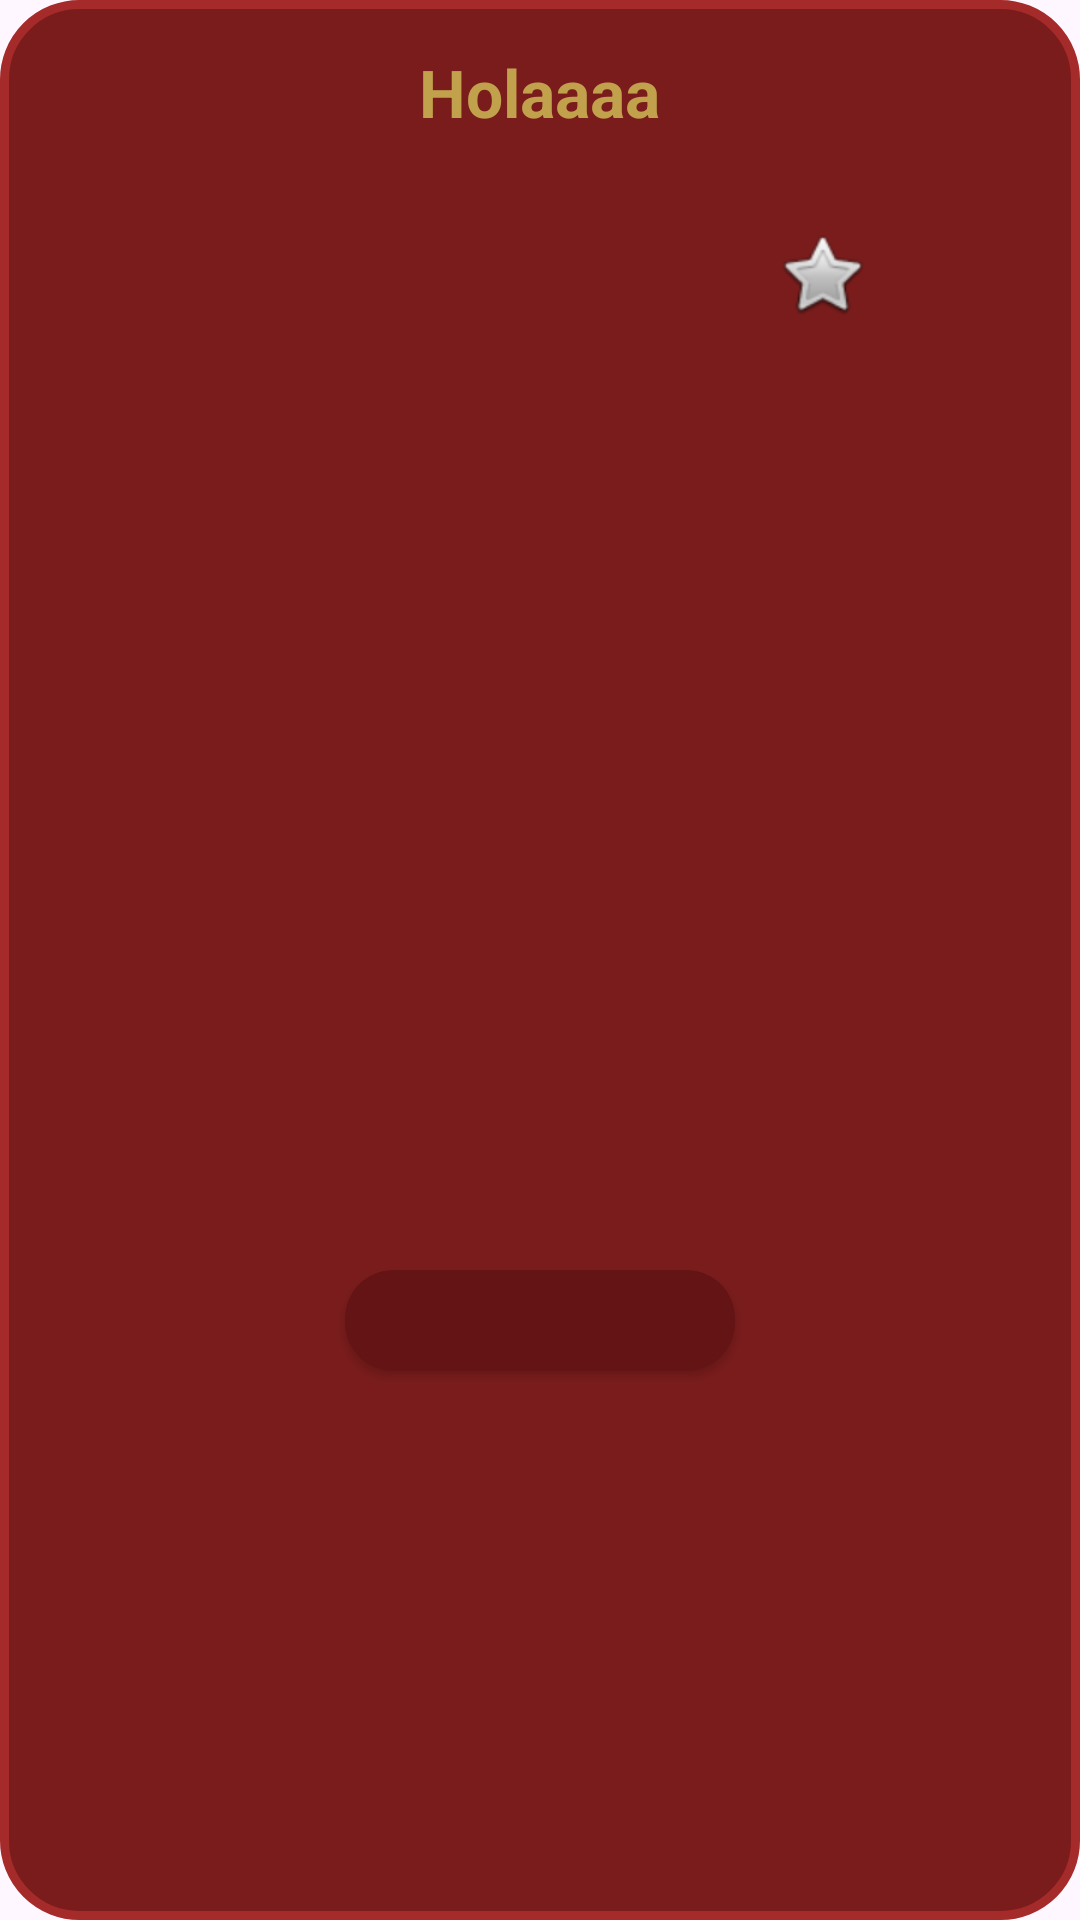

The Android layout XML behind this screen, and the referenced resources:
<!-- AndroidManifest.xml: application theme Theme.AmeixaRockAPP_TFC -->
<!-- res/layout/producto_detalle_fragment.xml -->
<?xml version="1.0" encoding="utf-8"?>
<RelativeLayout xmlns:android="http://schemas.android.com/apk/res/android"
    android:layout_width="match_parent"
    android:layout_height="match_parent"
    xmlns:app="http://schemas.android.com/apk/res-auto"
    android:background="@drawable/producto_detail_card">

    <TextView
        android:id="@+id/txtNombreProductoDetail"
        android:layout_width="wrap_content"
        android:layout_height="wrap_content"
        android:layout_centerHorizontal="true"
        android:fontFamily="sans-serif"
        android:text="Holaaaa"
        android:textColor="#C2A14D"
        android:textSize="22dp"
        android:textStyle="bold"
        android:gravity="center"
        android:layout_gravity="center"
        />

    <ImageView
        android:id="@+id/imgFotoProductoDetail"
        android:layout_width ="240dp"
        android:layout_height="220dp"
        android:layout_marginTop="20dp"
        android:scaleType="fitCenter"
        android:adjustViewBounds="true"
        android:layout_below="@+id/txtNombreProductoDetail"
        android:layout_centerHorizontal="true"
        />

    <ImageButton
        android:id="@+id/estrellaFavoritos"
        android:layout_width="wrap_content"
        android:layout_height="wrap_content"
        android:layout_margin="10dp"
        android:background="@android:color/transparent"
        android:src="@android:drawable/btn_star_big_off"
        android:layout_alignEnd="@+id/imgFotoProductoDetail"
        android:layout_alignTop="@+id/imgFotoProductoDetail"
        />

    <TextView
        android:id="@+id/txtDescripcionProductoDetail"
        android:layout_width="wrap_content"
        android:layout_height="wrap_content"
        android:layout_centerHorizontal="true"
        android:layout_marginTop="15dp"
        android:layout_below="@+id/imgFotoProductoDetail"
        android:fontFamily="monospace"
        android:textColor="@color/textStandard"
        android:textSize="14dp"
        android:gravity="center"
        android:textStyle="bold"
        />

    <TextView
        android:id="@+id/txtTallasProductoDetail"
        android:layout_width="wrap_content"
        android:layout_height="wrap_content"
        android:layout_centerHorizontal="true"
        android:layout_marginTop="15dp"
        android:layout_below="@+id/txtDescripcionProductoDetail"
        android:fontFamily="monospace"
        android:textColor="@color/textStandard"
        android:textSize="12dp"
        android:textStyle="bold"
        android:gravity="center"
        />

    <TextView
        android:id="@+id/txtObservacionProductoDetail"
        android:layout_width="wrap_content"
        android:layout_height="wrap_content"
        android:layout_centerHorizontal="true"
        android:layout_marginTop="15dp"
        android:layout_below="@+id/txtTallasProductoDetail"
        android:fontFamily="monospace"
        android:textColor="@color/textStandard"
        android:textSize="12dp"
        android:textStyle="bold"
        android:gravity="center"
        />

    <TextView
        android:id="@+id/txtMaterialProductoDetail"
        android:layout_width="wrap_content"
        android:layout_height="wrap_content"
        android:layout_centerHorizontal="true"
        android:layout_marginTop="15dp"
        android:layout_below="@+id/txtObservacionProductoDetail"
        android:fontFamily="monospace"
        android:textColor="@color/textStandard"
        android:textSize="12dp"
        android:textStyle="bold"
        android:gravity="center"
        />

    <androidx.cardview.widget.CardView
        android:id="@+id/cardPrecioProducto"
        android:layout_width="130dp"
        android:layout_height="wrap_content"
        android:layout_marginTop="10dp"
        android:layout_centerHorizontal="true"
        android:layout_below="@+id/txtMaterialProductoDetail"
        app:cardCornerRadius="16dp"
        app:cardBackgroundColor="#641414"

        >
        <TextView
            android:id="@+id/txtPrecioProductoDetail"
            android:layout_width="wrap_content"
            android:layout_height="wrap_content"
            android:fontFamily="monospace"
            android:textColor="@color/textStandard"
            android:textSize="25dp"
            android:textStyle="bold"
            android:layout_gravity="center"
            android:gravity="center"
            />
    </androidx.cardview.widget.CardView>

</RelativeLayout>
<!-- resources referenced by this layout -->
<resources>
  <color name="textStandard">#F5F5DC</color>
  <!-- drawable producto_detail_card (drawable) -->
  <?xml version="1.0" encoding="utf-8"?>
  <shape xmlns:android="http://schemas.android.com/apk/res/android" android:shape="rectangle">
      <solid android:color="#7A1C1C"/>
      <corners android:radius="25dp"/>
      <padding android:left="16dp" android:right="16dp" android:top="16dp" android:bottom="16dp"/>
      <stroke android:width="3dp" android:color="#A52A2A" />
  </shape>
  <style name="Theme.AmeixaRockAPP_TFC" parent="Base.Theme.AmeixaRockAPP_TFC">
          <item name="popupTheme">@style/Theme.AmeixaRockAPP_TFC.MenuDesplegable</item>
      </style>
  <style name="Base.Theme.AmeixaRockAPP_TFC" parent="Theme.Material3.DayNight.NoActionBar">
          
          
      </style>
  <style name="Theme.AmeixaRockAPP_TFC.MenuDesplegable" parent="ThemeOverlay.Material3.Dark">
          <item name="android:popupBackground">@color/black</item>
          <item name="android:textColor">@color/white</item>
          <item name="android:textStyle">bold</item>
      </style>
  <color name="black">#FF000000</color>
  <color name="white">#FFFFFFFF</color>
</resources>
